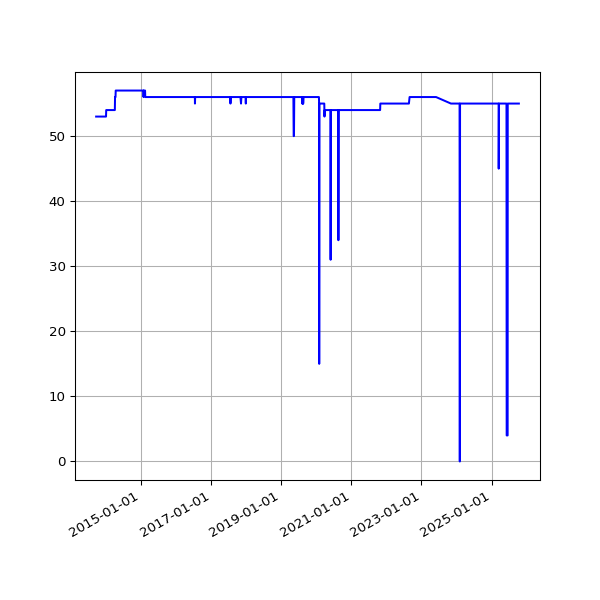

The file beside this chart, header and first rows:
date, value
2013-09-19 02:16:07 +0100, 53
2013-09-20 02:42:51 +0100, 53
2013-09-21 02:35:34 +0100, 53
2013-09-22 02:42:30 +0100, 53
2013-09-23 14:45:25 +0100, 53
2013-09-24 02:24:38 +0100, 53
2013-09-25 02:24:18 +0100, 53
2013-09-25 11:14:19 +0100, 53
2013-09-25 15:24:36 +0100, 53
2013-09-26 02:28:48 +0100, 53
2013-09-27 03:04:57 +0100, 53
2013-09-28 02:34:11 +0100, 53
2013-09-29 02:37:28 +0100, 53
2013-09-30 02:41:33 +0100, 53
2013-10-01 02:48:10 +0100, 53
2013-10-02 02:40:18 +0100, 53
2013-10-03 02:50:49 +0100, 53
2013-10-04 02:42:18 +0100, 53
2013-10-05 02:35:24 +0100, 53
2013-10-06 02:35:14 +0100, 53
2013-10-07 02:36:02 +0100, 53
2013-10-08 02:48:25 +0100, 53
2013-10-09 02:44:15 +0100, 53
2013-10-10 02:42:47 +0100, 53
2013-10-11 02:43:24 +0100, 53
2013-10-12 02:36:46 +0100, 53
2013-10-13 02:34:49 +0100, 53
2013-10-16 02:38:31 +0100, 53
2013-10-17 02:38:11 +0100, 53
2013-10-18 03:54:04 +0100, 53
2013-10-19 04:22:37 +0100, 53
2013-10-20 03:47:14 +0100, 53
2013-10-21 03:33:15 +0100, 53
2013-10-22 03:54:27 +0100, 53
2013-10-23 04:08:12 +0100, 53
2013-10-24 03:23:20 +0100, 53
2013-10-25 03:49:11 +0100, 53
2013-10-26 02:58:11 +0100, 53
2013-10-27 04:56:02 +0000, 53
2013-10-28 03:29:04 +0000, 53
2013-10-29 03:34:38 +0000, 53
2013-10-30 03:44:23 +0000, 53
2013-10-31 04:16:06 +0000, 53
2013-11-01 19:13:36 +0000, 53
2013-11-04 10:02:58 +0000, 53
2013-11-05 03:51:50 +0000, 53
2013-11-06 03:39:36 +0000, 53
2013-11-07 03:44:18 +0000, 53
2013-11-08 03:49:56 +0000, 53
2013-11-09 04:02:57 +0000, 53
2013-11-10 03:28:18 +0000, 53
2013-11-11 03:43:31 +0000, 53
2013-11-12 04:09:49 +0000, 53
2013-11-13 04:17:11 +0000, 53
2013-11-14 03:34:20 +0000, 53
2013-11-15 03:40:17 +0000, 53
2013-11-16 03:32:06 +0000, 53
2013-11-17 03:26:32 +0000, 53
2013-11-18 03:40:30 +0000, 53
2013-11-19 03:32:58 +0000, 53
... 3,301 more rows
